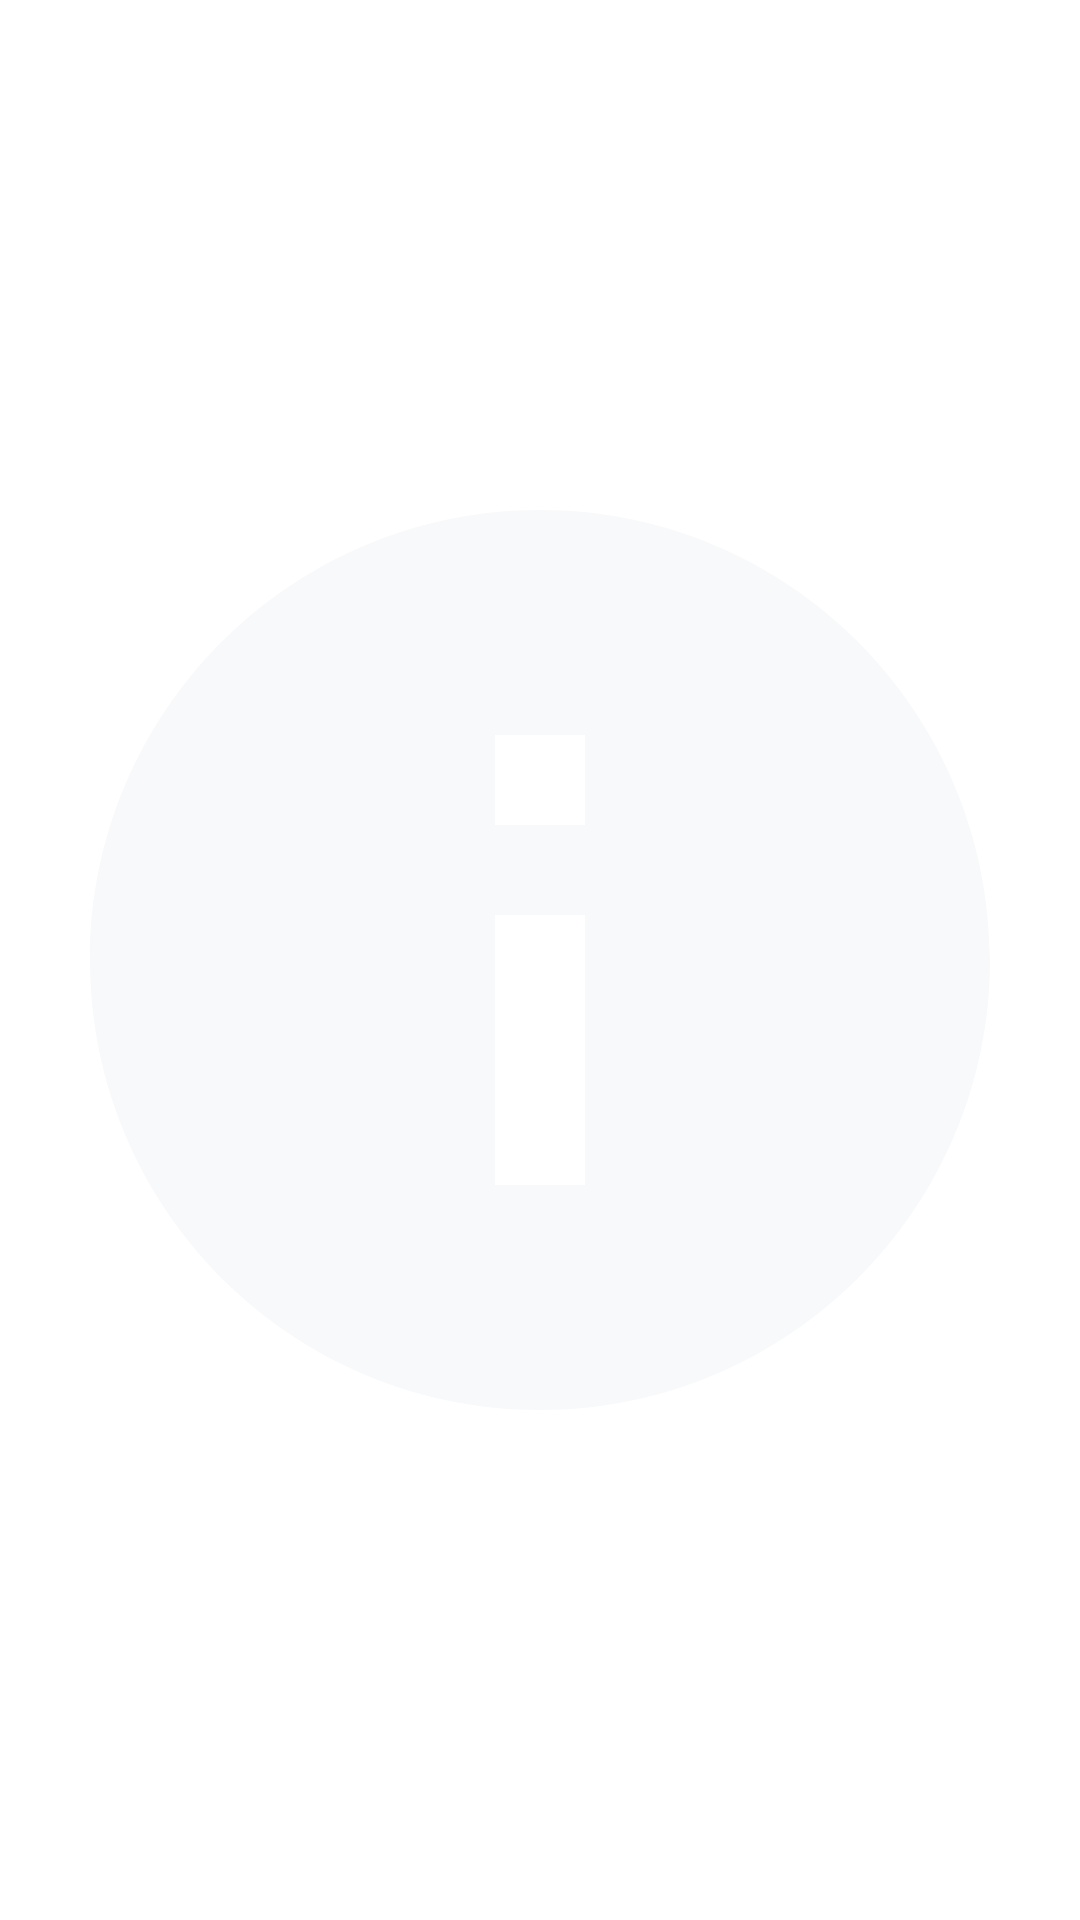

Layout XML and referenced resources for this Android screen:
<!-- AndroidManifest.xml: application theme FilterTouches -->
<!-- res/layout/info_preference_widget.xml -->
<?xml version="1.0" encoding="utf-8"?>
<ImageView xmlns:android="http://schemas.android.com/apk/res/android" android:layout_gravity="center" android:layout_width="wrap_content" android:layout_height="wrap_content" android:src="@drawable/car_ic_info"/>
<!-- resources referenced by this layout -->
<resources>
  <!-- drawable car_ic_info (drawable) -->
  <?xml version="1.0" encoding="utf-8"?>
  <vector xmlns:android="http://schemas.android.com/apk/res/android" android:tint="@android:color/car_tint" android:height="@android:dimen/car_primary_icon_size" android:width="@android:dimen/car_primary_icon_size" android:viewportWidth="24" android:viewportHeight="24">
      <path android:fillColor="#ff000000" android:pathData="M12 2C6.48 2 2 6.48 2 12s4.48 10 10 10 10-4.48 10-10S17.52 2 12 2zm1 15h-2v-6h2v6zm0-8h-2V7h2v2z"/>
  </vector>
</resources>
